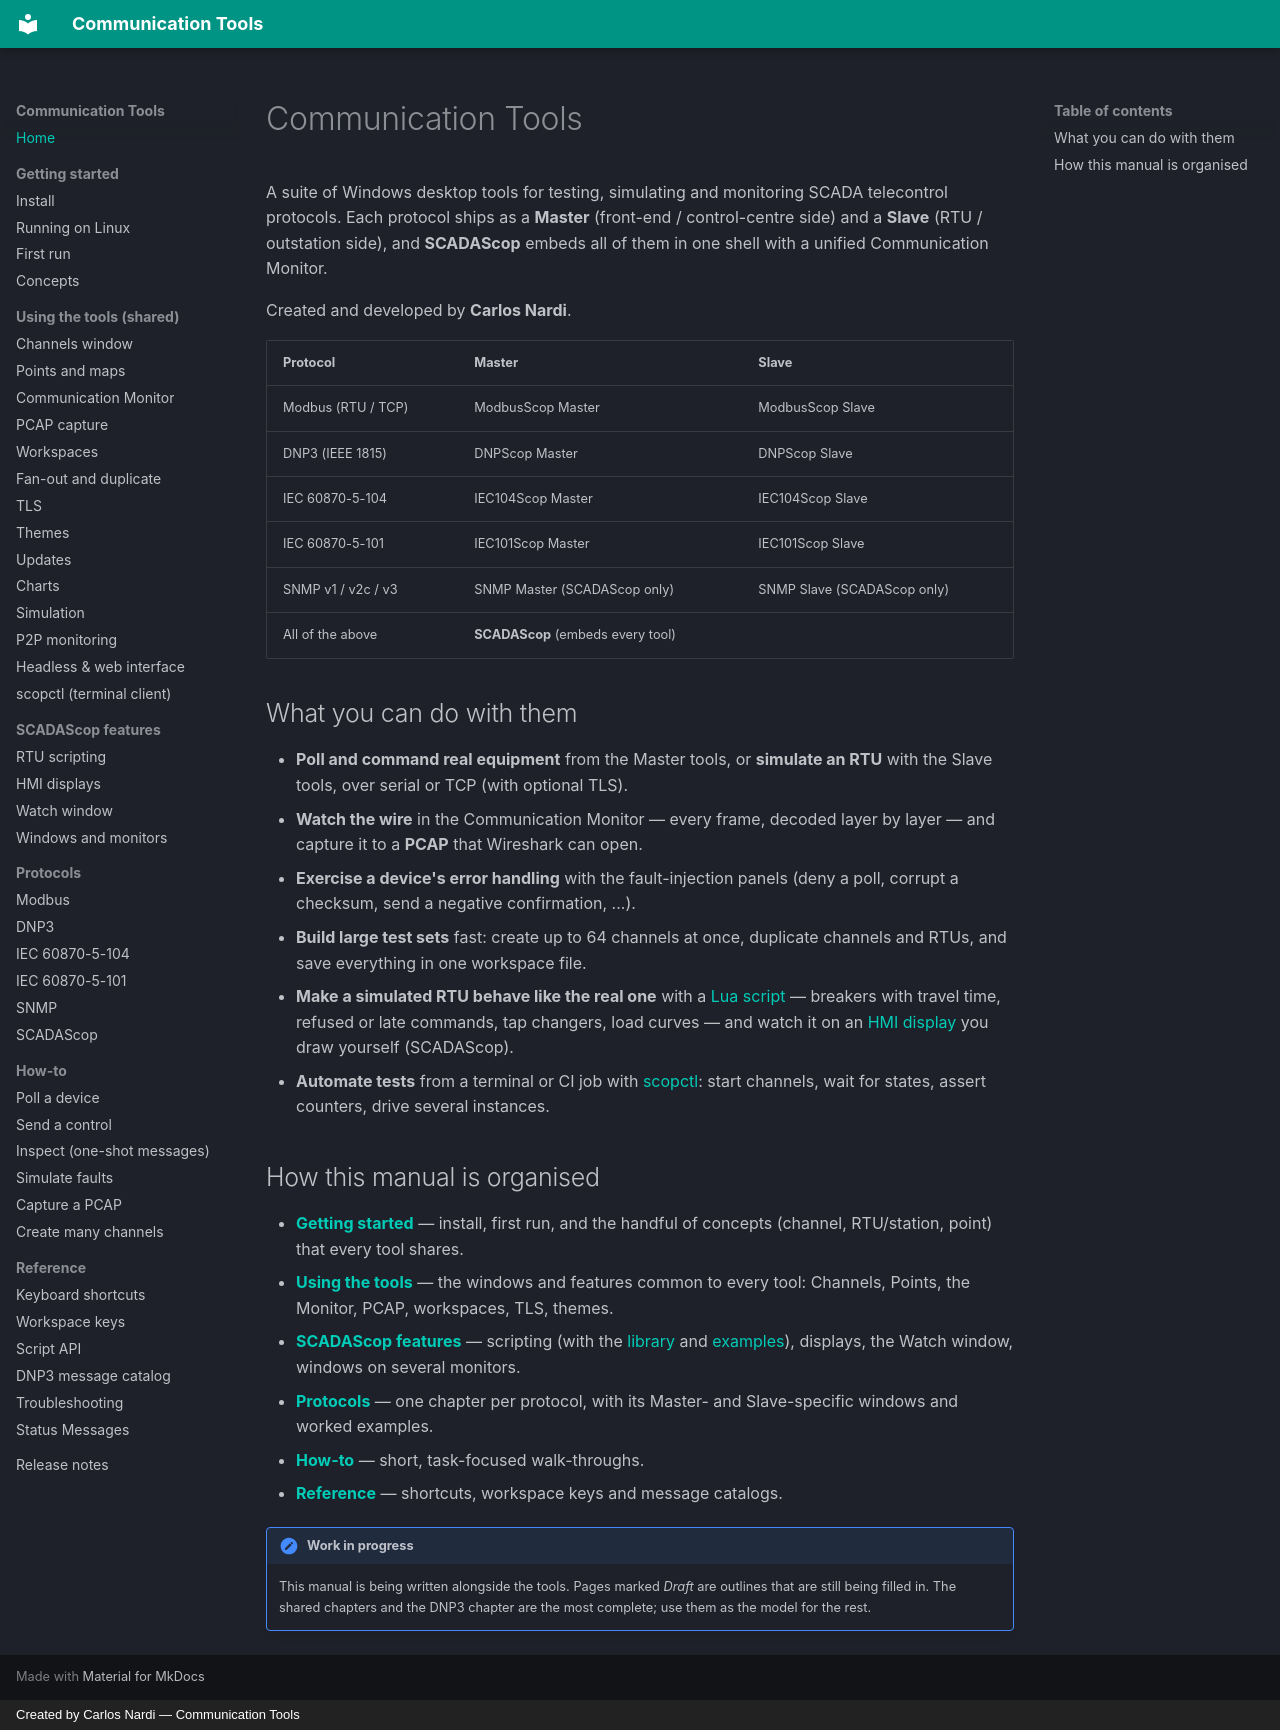

repository: CommunicationTools/docs · page: index.html · generator: mkdocs · copyright: Created by Carlos Nardi — Communication Tools

# Communication Tools

A suite of Windows desktop tools for testing, simulating and monitoring SCADA
telecontrol protocols. Each protocol ships as a **Master** (front-end /
control-centre side) and a **Slave** (RTU / outstation side), and **SCADAScop**
embeds all of them in one shell with a unified Communication Monitor.

Created and developed by **Carlos Nardi**.

| Protocol | Master | Slave |
|---|---|---|
| Modbus (RTU / TCP) | ModbusScop Master | ModbusScop Slave |
| DNP3 (IEEE 1815) | DNPScop Master | DNPScop Slave |
| IEC 60870-5-104 | IEC104Scop Master | IEC104Scop Slave |
| IEC 60870-5-101 | IEC101Scop Master | IEC101Scop Slave |
| SNMP v1 / v2c / v3 | SNMP Master (SCADAScop only) | SNMP Slave (SCADAScop only) |
| All of the above | **SCADAScop** (embeds every tool) | |

## What you can do with them

- **Poll and command real equipment** from the Master tools, or **simulate an
  RTU** with the Slave tools, over serial or TCP (with optional TLS).
- **Watch the wire** in the Communication Monitor — every frame, decoded layer
  by layer — and capture it to a **PCAP** that Wireshark can open.
- **Exercise a device's error handling** with the fault-injection panels
  (deny a poll, corrupt a checksum, send a negative confirmation, ...).
- **Build large test sets** fast: create up to 64 channels at once, duplicate
  channels and RTUs, and save everything in one workspace file.
- **Make a simulated RTU behave like the real one** with a
  [Lua script](shared/scripting.md) — breakers with travel time, refused or
  late commands, tap changers, load curves — and watch it on an
  [HMI display](shared/displays.md) you draw yourself (SCADAScop).
- **Automate tests** from a terminal or CI job with [scopctl](shared/scopctl.md):
  start channels, wait for states, assert counters, drive several instances.

## How this manual is organised

- **[Getting started](getting-started/install.md)** — install, first run, and
  the handful of concepts (channel, RTU/station, point) that every tool shares.
- **[Using the tools](shared/channels.md)** — the windows and features common to
  every tool: Channels, Points, the Monitor, PCAP, workspaces, TLS, themes.
- **[SCADAScop features](shared/scripting.md)** — scripting (with the
  [library](shared/scripting-library.md) and [examples](shared/scripting-examples.md)),
  displays, the Watch window, windows on several monitors.
- **[Protocols](protocols/dnp3.md)** — one chapter per protocol, with its
  Master- and Slave-specific windows and worked examples.
- **[How-to](how-to/poll-a-device.md)** — short, task-focused walk-throughs.
- **[Reference](reference/shortcuts.md)** — shortcuts, workspace keys and
  message catalogs.

!!! note "Work in progress"
    This manual is being written alongside the tools. Pages marked *Draft* are
    outlines that are still being filled in. The shared chapters and the DNP3
    chapter are the most complete; use them as the model for the rest.
